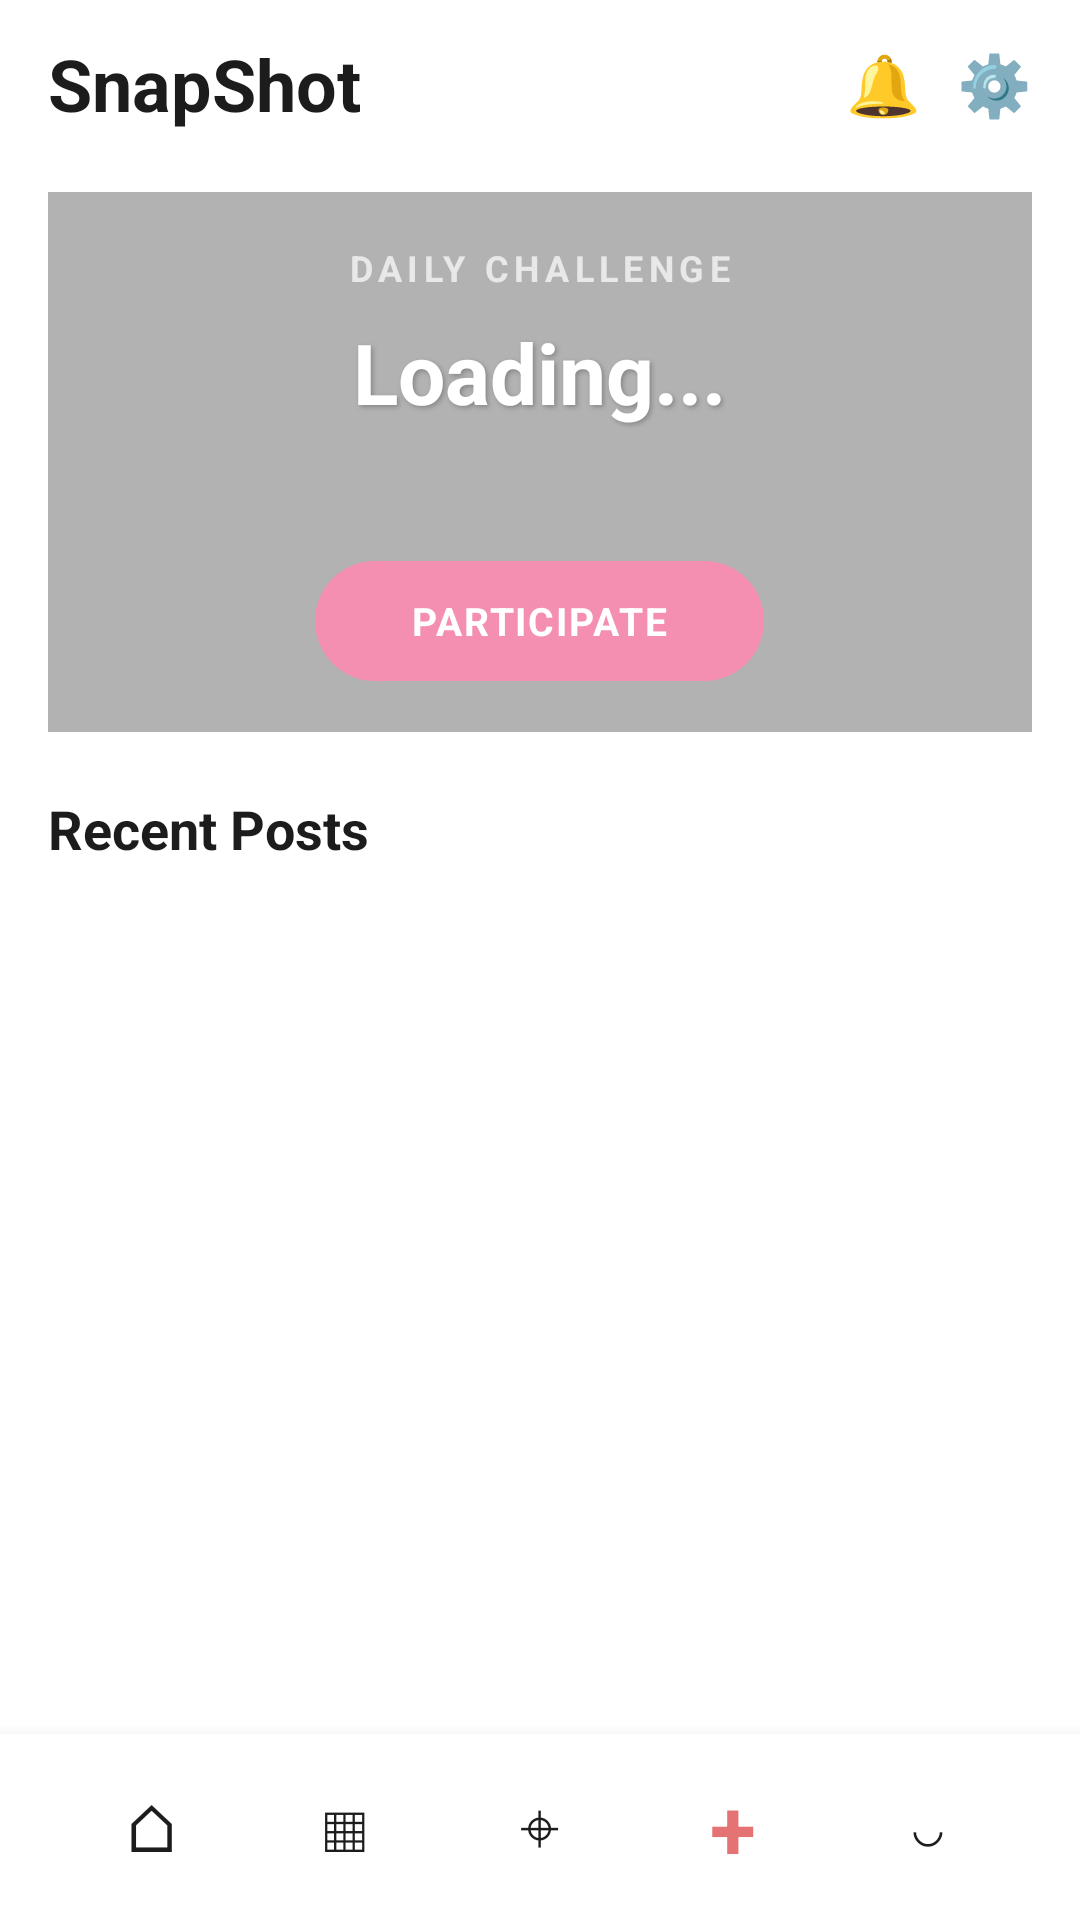

Produce the Android XML layout that renders to this screen, including the resource entries it uses.
<!-- AndroidManifest.xml: application theme Theme.SnapShot -->
<!-- res/layout/screen_home.xml -->
<?xml version="1.0" encoding="utf-8"?>
<LinearLayout xmlns:android="http://schemas.android.com/apk/res/android"
    android:layout_width="match_parent"
    android:layout_height="match_parent"
    android:background="@color/pastel_surface_white"
    android:orientation="vertical">

    
    <LinearLayout
        android:layout_width="match_parent"
        android:layout_height="56dp"
        android:gravity="center_vertical"
        android:orientation="horizontal"
        android:paddingHorizontal="16dp">

        <TextView
            android:layout_width="0dp"
            android:layout_height="wrap_content"
            android:layout_weight="1"
            android:text="SnapShot"
            android:textColor="@color/pastel_text_primary"
            android:textSize="24sp"
            android:textStyle="bold" />

        <TextView
            android:id="@+id/btnTopNotifications"
            android:layout_width="wrap_content"
            android:layout_height="wrap_content"
            android:layout_marginEnd="12dp"
            android:text="🔔"
            android:textSize="20sp" />

        <TextView
            android:id="@+id/btnHomeDebug"
            android:layout_width="wrap_content"
            android:layout_height="wrap_content"
            android:text="⚙️"
            android:textSize="20sp" />
    </LinearLayout>

    <androidx.core.widget.NestedScrollView
        android:layout_width="match_parent"
        android:layout_height="0dp"
        android:layout_weight="1"
        android:fillViewport="true">

        <LinearLayout
            android:layout_width="match_parent"
            android:layout_height="wrap_content"
            android:orientation="vertical">

            
            <FrameLayout
                android:layout_width="match_parent"
                android:layout_height="180dp"
                android:layout_marginHorizontal="16dp"
                android:layout_marginTop="8dp"
                android:background="@color/pastel_surface_card">

                <ImageView
                    android:id="@+id/ivPromptBackground"
                    android:layout_width="match_parent"
                    android:layout_height="match_parent"
                    android:scaleType="centerCrop" />

                <View
                    android:layout_width="match_parent"
                    android:layout_height="match_parent"
                    android:background="#4D000000" />

                <LinearLayout
                    android:layout_width="match_parent"
                    android:layout_height="match_parent"
                    android:gravity="center"
                    android:orientation="vertical"
                    android:padding="16dp">

                    <TextView
                        android:layout_width="wrap_content"
                        android:layout_height="wrap_content"
                        android:text="DAILY CHALLENGE"
                        android:textColor="#B3FFFFFF"
                        android:textSize="12sp"
                        android:textStyle="bold"
                        android:letterSpacing="0.15" />

                    <TextView
                        android:id="@+id/tvPromptTitle"
                        android:layout_width="wrap_content"
                        android:layout_height="wrap_content"
                        android:layout_marginTop="8dp"
                        android:text="Loading..."
                        android:textColor="@android:color/white"
                        android:textSize="28sp"
                        android:textStyle="bold"
                        android:shadowColor="#40000000"
                        android:shadowDx="2"
                        android:shadowDy="2"
                        android:shadowRadius="4" />
                        
                    <TextView
                        android:id="@+id/tvPromptDescription"
                        android:layout_width="match_parent"
                        android:layout_height="wrap_content"
                        android:layout_marginTop="8dp"
                        android:text=""
                        android:gravity="center"
                        android:textColor="#CCFFFFFF"
                        android:textSize="15sp"
                        android:lineSpacingExtra="2dp" />

                    <TextView
                        android:id="@+id/btnHomeSubmitEntry"
                        android:layout_width="wrap_content"
                        android:layout_height="40dp"
                        android:layout_marginTop="16dp"
                        android:background="@drawable/bg_button_magenta_round"
                        android:gravity="center"
                        android:paddingHorizontal="32dp"
                        android:text="PARTICIPATE"
                        android:textColor="@android:color/white"
                        android:textSize="13sp"
                        android:textStyle="bold"
                        android:letterSpacing="0.05" />
                </LinearLayout>
            </FrameLayout>

            
            <TextView
                android:layout_width="match_parent"
                android:layout_height="wrap_content"
                android:layout_marginTop="20dp"
                android:layout_marginBottom="8dp"
                android:paddingHorizontal="16dp"
                android:text="Recent Posts"
                android:textColor="@color/pastel_text_primary"
                android:textSize="18sp"
                android:textStyle="bold" />

            <androidx.recyclerview.widget.RecyclerView
                android:id="@+id/rvFeed"
                android:layout_width="match_parent"
                android:layout_height="wrap_content"
                android:layout_marginBottom="80dp"
                android:nestedScrollingEnabled="false" />

        </LinearLayout>
    </androidx.core.widget.NestedScrollView>

    <include layout="@layout/view_bottom_nav_mock" />

</LinearLayout>
<!-- res/layout/view_bottom_nav_mock.xml (included above) -->
<?xml version="1.0" encoding="utf-8"?>
<LinearLayout xmlns:android="http://schemas.android.com/apk/res/android"
    android:layout_width="match_parent"
    android:layout_height="62dp"
    android:background="@color/pastel_surface_white"
    android:elevation="8dp"
    android:gravity="center"
    android:orientation="horizontal"
    android:paddingHorizontal="18dp">

    <TextView
        android:id="@+id/navHome"
        android:layout_width="0dp"
        android:layout_height="wrap_content"
        android:layout_weight="1"
        android:gravity="center"
        android:text="⌂"
        android:textColor="@color/pastel_text_primary"
        android:textSize="22sp" />

    <TextView
        android:id="@+id/navGallery"
        android:layout_width="0dp"
        android:layout_height="wrap_content"
        android:layout_weight="1"
        android:gravity="center"
        android:text="▦"
        android:textColor="@color/pastel_text_primary"
        android:textSize="22sp" />

    <TextView
        android:id="@+id/navLeaderboard"
        android:layout_width="0dp"
        android:layout_height="wrap_content"
        android:layout_weight="1"
        android:gravity="center"
        android:text="⌖"
        android:textColor="@color/pastel_text_primary"
        android:textSize="20sp" />

    <TextView
        android:id="@+id/navUpload"
        android:layout_width="0dp"
        android:layout_height="wrap_content"
        android:layout_weight="1"
        android:gravity="center"
        android:text="+"
        android:textColor="@color/pastel_accent_magenta"
        android:textSize="28sp"
        android:textStyle="bold" />

    <TextView
        android:id="@+id/navProfile"
        android:layout_width="0dp"
        android:layout_height="wrap_content"
        android:layout_weight="1"
        android:gravity="center"
        android:text="◡"
        android:textColor="@color/pastel_text_primary"
        android:textSize="22sp" />
</LinearLayout>
<!-- resources referenced by this layout -->
<resources>
  <color name="pastel_accent_magenta">#E57373</color>
  <color name="pastel_surface_card">#FFFFFF</color>
  <color name="pastel_surface_white">#FFFFFF</color>
  <color name="pastel_text_primary">#1C1C1C</color>
  <!-- drawable bg_button_magenta_round (drawable) -->
  <?xml version="1.0" encoding="utf-8"?>
  <shape xmlns:android="http://schemas.android.com/apk/res/android" android:shape="rectangle">
      <solid android:color="@color/pastel_accent_pink" />
      <corners android:radius="50dp" />
  </shape>
  <style name="Theme.SnapShot" parent="Base.Theme.SnapShot" />
  <color name="pastel_accent_pink">#F48FB1</color>
  <style name="Base.Theme.SnapShot" parent="Theme.Material3.DayNight.NoActionBar">
          
          
      </style>
</resources>
